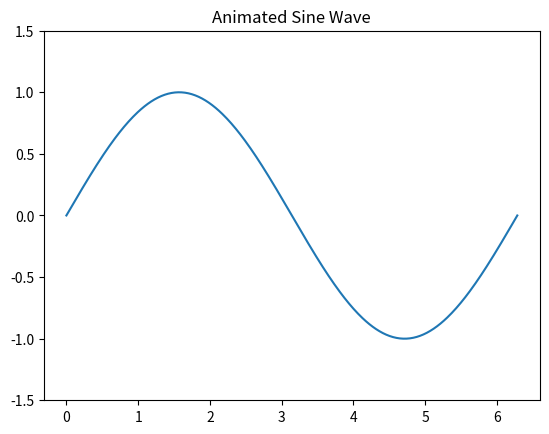

Write Python code to recreate this figure.
import numpy as np
import matplotlib.pyplot as plt
from matplotlib.animation import FuncAnimation


fig, ax = plt.subplots()
x = np.linspace(0, 2*np.pi, 400)
line, = ax.plot(x, np.sin(x))

ax.set_ylim(-1.5, 1.5)
ax.set_title("Animated Sine Wave")


def update(frame):
    line.set_ydata(np.sin(x + frame / 10))  
    return line,


ani = FuncAnimation(fig, update, frames=200, interval=30)

plt.show()